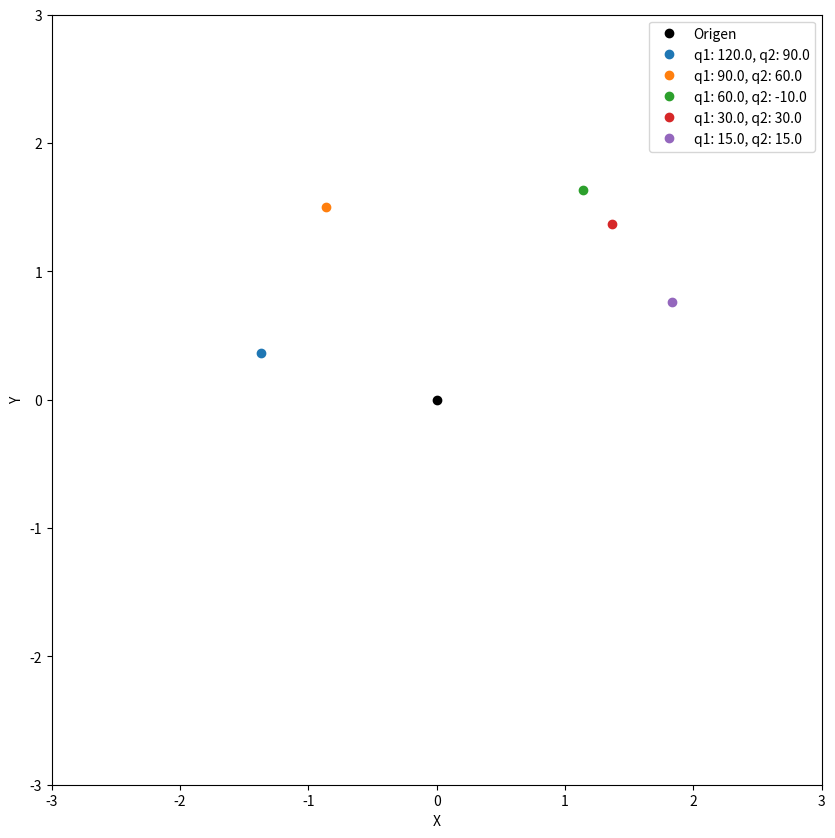

This figure's Python source:
import numpy as np
import matplotlib.pyplot as plt


def pcd(q1, q2, l1, l2):
    x1 = l1 * np.cos(q1) + l2 * np.cos(q1 + q2)
    y1 = l1 * np.sin(q1) + l2 * np.sin(q1 + q2)

    return x1.round(5), y1.round(5)


def dibujar_trayectoria_pcd(q1s, q2s, l1, l2):
    plt.plot(0, 0, 'ko', label='Origen')
    for i in range(q1s.size):
        x, y = pcd(q1s[i], q2s[i], l1, l2)
        label = 'q1: ' + str(np.rad2deg(q1s[i]).round(3)) + \
                ', q2: ' + str(np.rad2deg(q2s[i]).round(3))
        plt.plot(x, y, 'o', label=label)
        
    ax = plt.gca()
    fig = plt.gcf()
    ax.set_aspect('equal')
    fig.set_size_inches(10, 10)
    plt.xlabel("X")
    plt.ylabel("Y")
    plt.ylim([- (l1 + l2 + 1), l1 + l2 + 1])
    plt.xlim([- (l1 + l2 + 1), l1 + l2 + 1])
    plt.legend()
    plt.show()


Vq1 = np.array([np.deg2rad(120), np.deg2rad(90),
                np.deg2rad(60), np.deg2rad(30), np.deg2rad(15)])
Vq2 = np.array([np.deg2rad(90), np.deg2rad(60),
                np.deg2rad(-10), np.deg2rad(30), np.deg2rad(15)])

dibujar_trayectoria_pcd(Vq1, Vq2, 1, 1)
